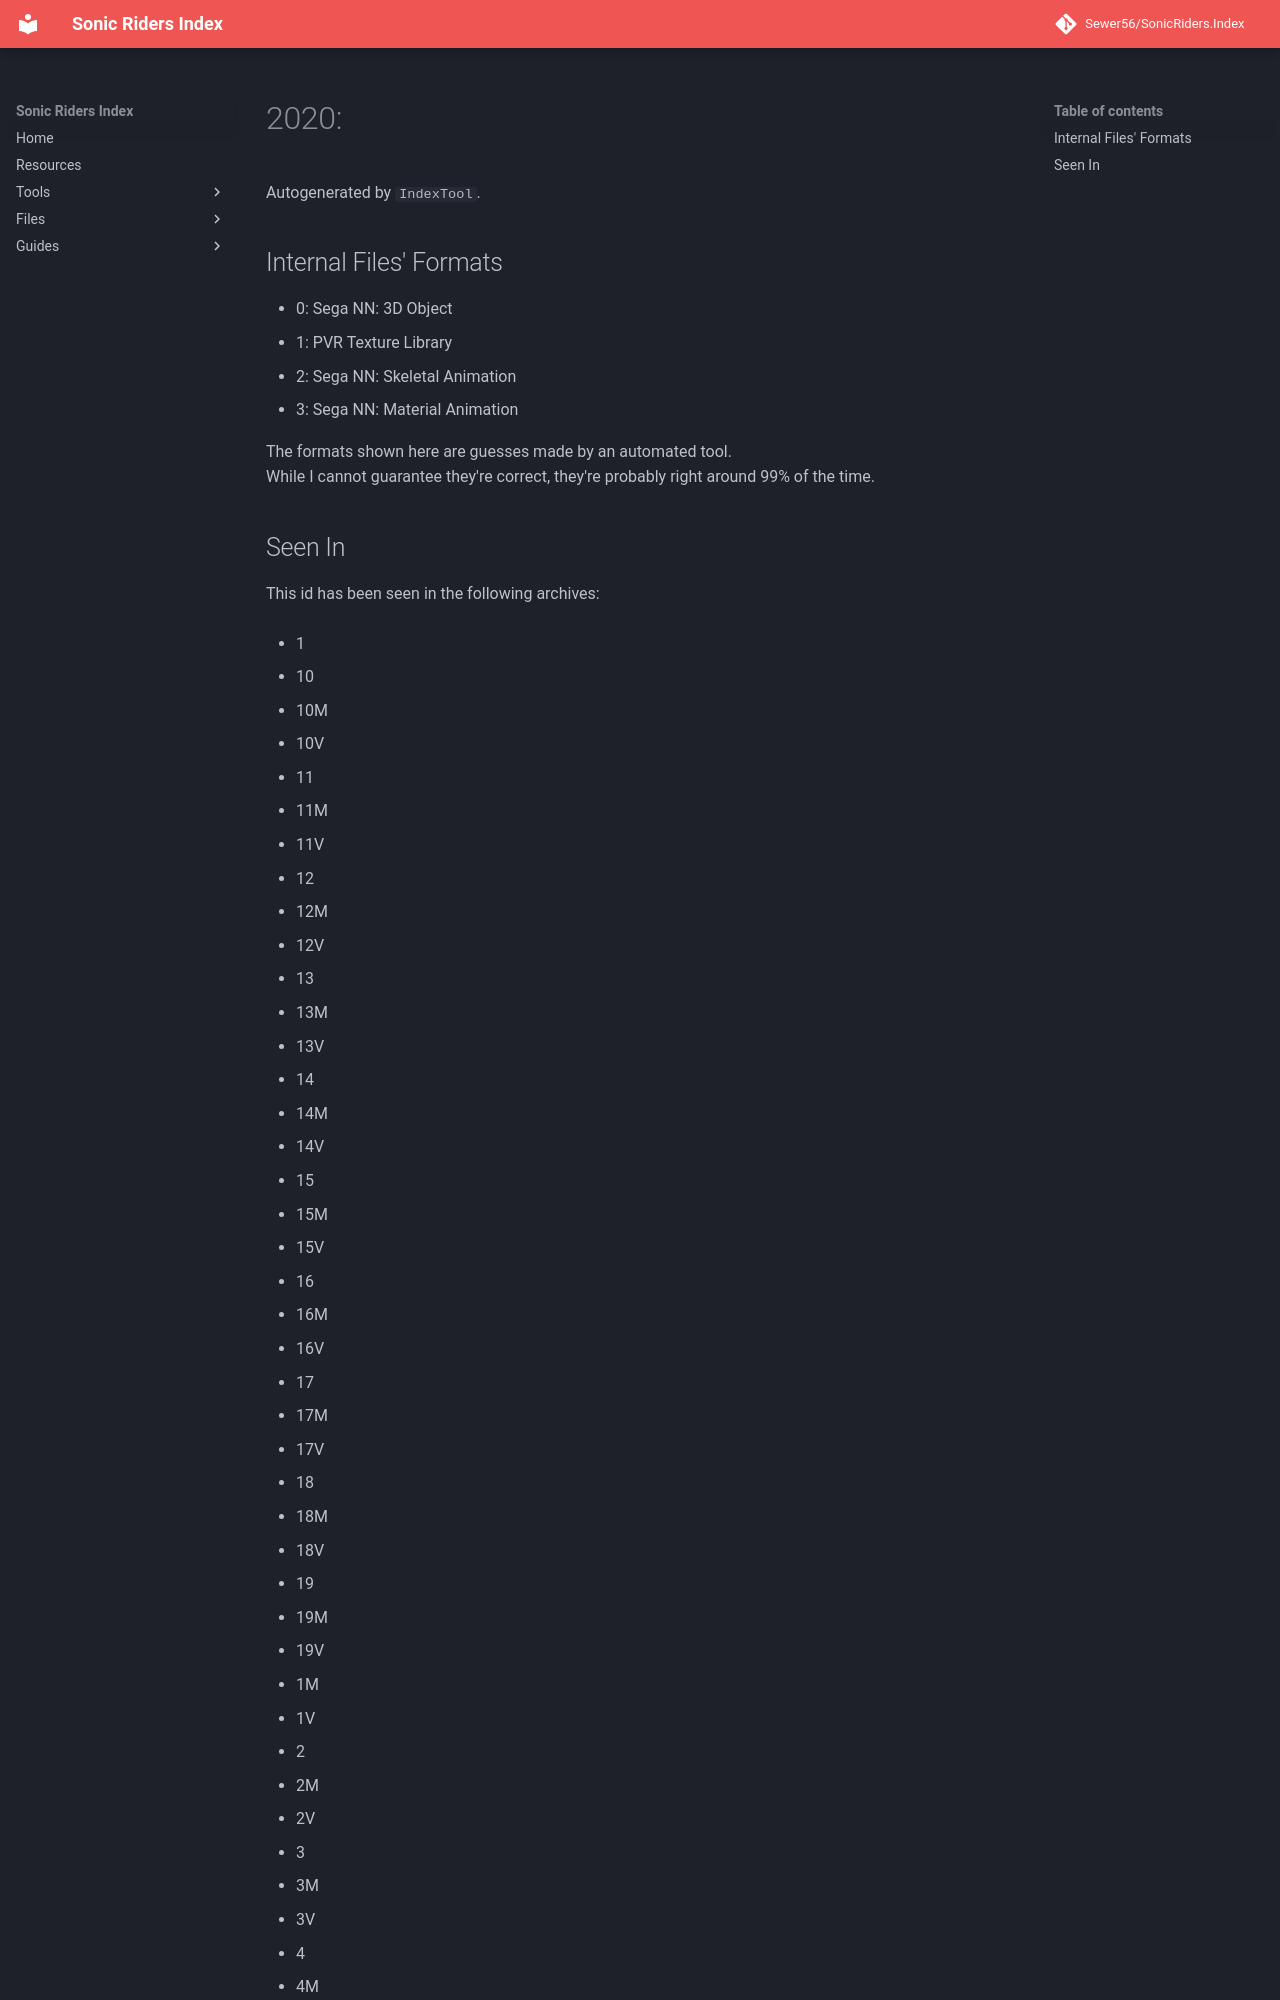

repository: Sewer56/SonicRiders.Index · page: files/groups/2020.html · generator: mkdocs

# 2020: 

Autogenerated by `IndexTool`.  



## Internal Files' Formats
- 0: Sega NN: 3D Object
- 1: PVR Texture Library
- 2: Sega NN: Skeletal Animation
- 3: Sega NN: Material Animation

The formats shown here are guesses made by an automated tool.  
While I cannot guarantee they're correct, they're probably right around 99% of the time.
